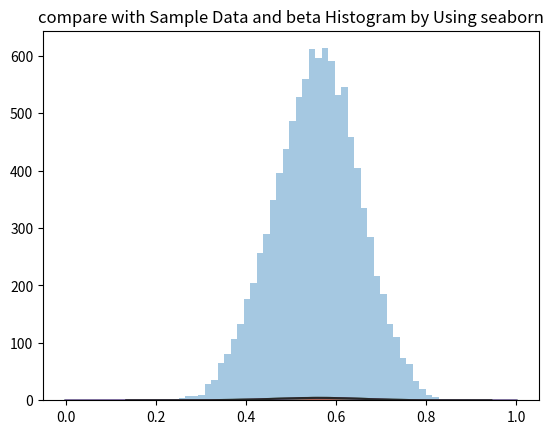

The matplotlib source for this figure:
import numpy as np
import scipy.stats as ss
import seaborn as sns
import matplotlib.pyplot as plt

''' 베타 분포를 이용한 샘플 데이터 생성 - 모수는 15 와 12 '''
x = ss.beta(15, 12).rvs(10000)
print(x)
# 데이터가 10000 개, 형식 ndarray

''' 데이터의 히스토그램 출력 '''
sns.distplot(x, kde=False, norm_hist=False)
plt.title('Histogram of Sample Data')
plt.show()

''' beta  분포의 모수를 구해주는 함수를 생성 '''
def estimate_beta(x):
    x_bar = x.mean()
    s2 = x.var()

    # 1차 모멘트 값
    a = x_bar * (x_bar * (1 - x_bar) / s2-1)

    # 2차 모멘트 값
    b = (1-x_bar) * (x_bar * (1-x_bar)/s2-1)

    return a, b


# sample 데이터의 모수를 출력
params = estimate_beta(x)
print('sample 데이터의 모수를 출력')
print(params)

# 샘플 데이터를 생성할 때 설정한 모수와 거의 유사하다.
''' x = ss.beta(15, 12).rvs(10000) '''

''' 분포의 모양을 확인하는 방법도 있다. '''
# 1. 직접 그려보기

# 2. seaborn 이 직접 제공해주는 것을 사용


''' histogram 과 확률 분포 모형을 비교 '''
# 1 . histogram 을 그린다

xx = np.linspace(0, 1, 1000)
sns.distplot(x, kde=False, norm_hist=True)
plt.title("Histogram of Sample Data !!!")
plt.show()

# 2. beta 분포 곡선 그리기
'''  params = estimate_beta(x) '''
''' xx = np.linspace(0, 1, 1000) '''
plt.plot(xx, ss.beta(params[0], params[1]).pdf(xx))
plt.title('beta beta distribution curve')
plt.show()




xx = np.linspace(0, 1, 1000)
sns.distplot(x, kde=False, norm_hist=True)
plt.plot(xx, ss.beta(params[0], params[1]).pdf(xx))
plt.title('beta beta distribution curve And  Histogram of Sample Data !!!')
plt.show()

# sample 데이터의 히스토그램과 확률 분포 모형을 비교

xx = np.linspace(0, 1, 1000)
sns.distplot(x, kde=False, norm_hist=True, fit=ss.beta)
plt.title('compare with Sample Data and beta Histogram by Using seaborn')
plt.show()